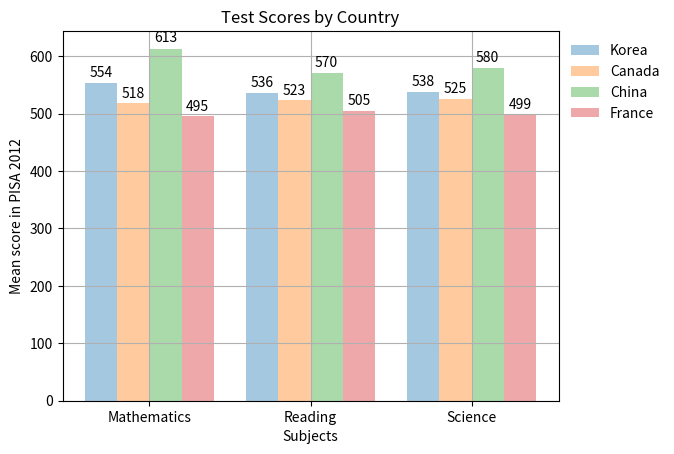

Recreate this plot in Python.
import matplotlib.pyplot as plt
import numpy as np


col_count = 3
bar_width = .2

korea_scores = (554, 536, 538)
canada_scores = (518, 523, 525)
china_scores = (613, 570, 580)
france_scores = (495, 505, 499)

index = np.arange(col_count)

k1 = plt.bar(index, korea_scores, bar_width,
             alpha=.4,
             label='Korea')
c1 = plt.bar(index + .2, canada_scores, bar_width,
             alpha=.4,
             label='Canada')
ch1 = plt.bar(index + .4, china_scores, bar_width,
              alpha=.4,
             label='China')
f1 = plt.bar(index + .6, france_scores, bar_width,
             alpha=.4,
             label='France')


def CreateLabels(data):
    for item in data:
        height = item.get_height()
        plt.text(item.get_x() + item.get_width() / 2., height*1.01,
                 '%d' % int(height),
                 ha='center', va='bottom')


CreateLabels(k1)
CreateLabels(c1)
CreateLabels(ch1)
CreateLabels(f1)
plt.xticks(index + .6/2, ('Mathematics', 'Reading', 'Science'))
plt.legend(frameon=False, loc=2, bbox_to_anchor=(1, 1))
plt.grid(True)

plt.ylabel("Mean score in PISA 2012")
plt.xlabel("Subjects")
plt.title("Test Scores by Country")


plt.show()
